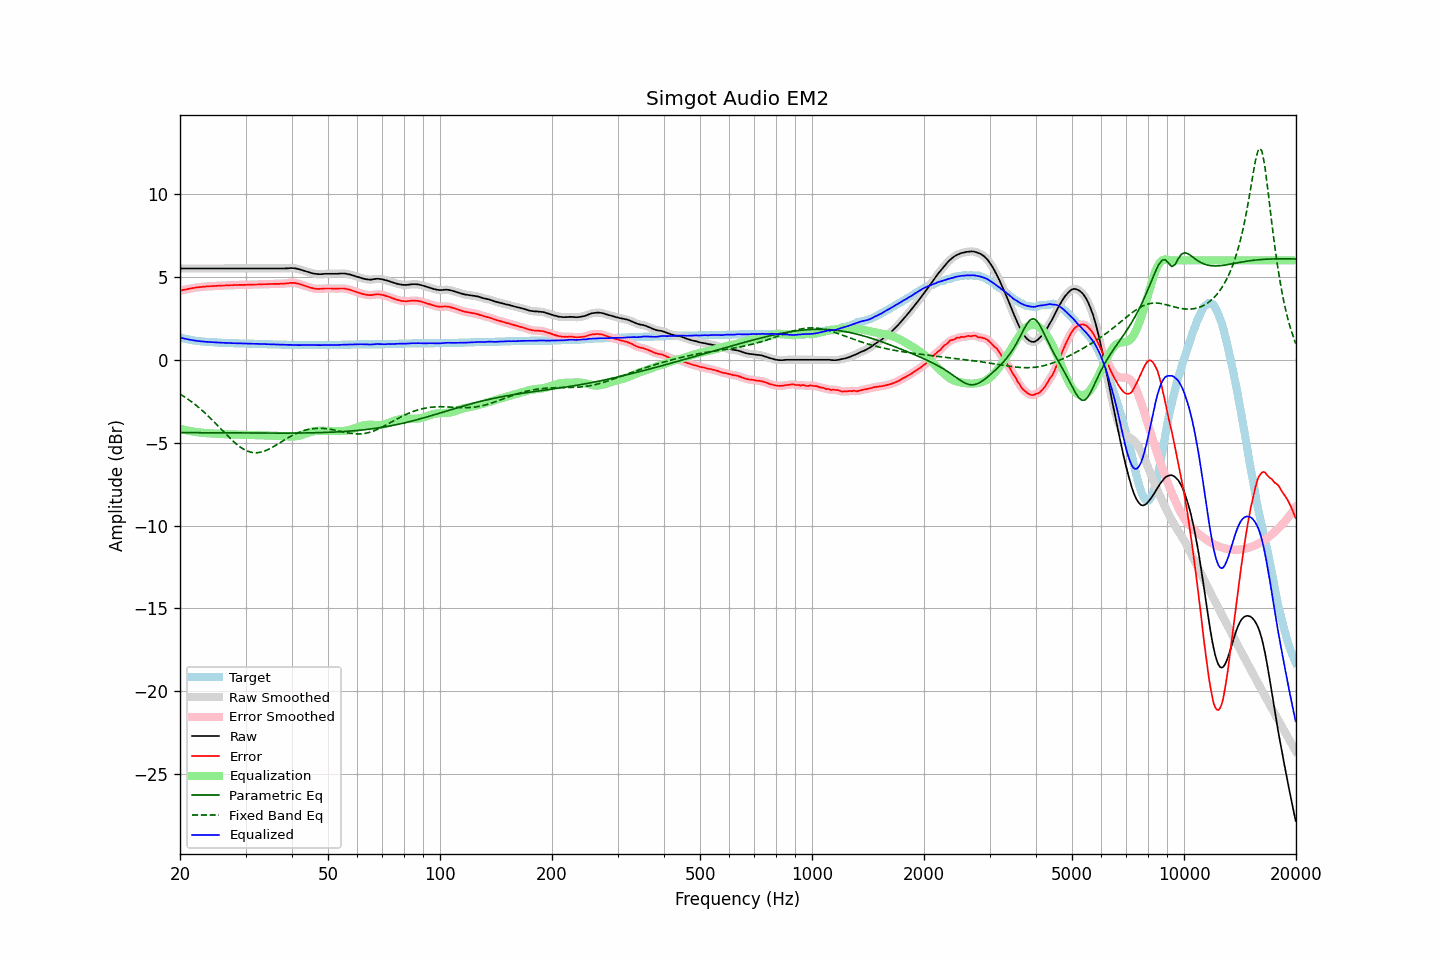

Values plotted in this chart, from the file beside it:
frequency, raw, error, smoothed, error_smoothed, equalization, parametric_eq, fixed_band_eq, equalized_raw, equalized_smoothed, target
20.00, 5.51, 4.16, 5.51, 4.17, -4.16, -4.39, -2.06, 1.35, 1.35, 1.35
20.20, 5.51, 4.19, 5.51, 4.19, -4.19, -4.39, -2.12, 1.32, 1.32, 1.32
20.40, 5.51, 4.21, 5.51, 4.21, -4.21, -4.40, -2.19, 1.30, 1.30, 1.30
20.61, 5.51, 4.23, 5.51, 4.23, -4.24, -4.40, -2.25, 1.27, 1.27, 1.28
20.81, 5.51, 4.25, 5.51, 4.25, -4.26, -4.40, -2.31, 1.25, 1.25, 1.26
21.02, 5.51, 4.27, 5.51, 4.27, -4.28, -4.40, -2.38, 1.23, 1.23, 1.24
21.23, 5.51, 4.29, 5.51, 4.29, -4.30, -4.40, -2.45, 1.21, 1.21, 1.22
21.44, 5.51, 4.31, 5.51, 4.31, -4.31, -4.40, -2.52, 1.20, 1.20, 1.20
21.66, 5.51, 4.33, 5.51, 4.33, -4.33, -4.40, -2.59, 1.18, 1.18, 1.18
21.87, 5.51, 4.34, 5.51, 4.35, -4.35, -4.40, -2.67, 1.16, 1.16, 1.17
22.09, 5.51, 4.36, 5.51, 4.36, -4.36, -4.40, -2.75, 1.15, 1.15, 1.15
22.31, 5.51, 4.37, 5.51, 4.37, -4.37, -4.40, -2.83, 1.14, 1.14, 1.14
22.54, 5.51, 4.38, 5.51, 4.38, -4.38, -4.40, -2.91, 1.13, 1.13, 1.13
22.76, 5.51, 4.39, 5.51, 4.39, -4.40, -4.40, -2.99, 1.11, 1.11, 1.12
22.99, 5.51, 4.40, 5.51, 4.40, -4.41, -4.40, -3.07, 1.10, 1.10, 1.11
23.22, 5.51, 4.41, 5.51, 4.41, -4.41, -4.40, -3.16, 1.10, 1.10, 1.10
23.45, 5.51, 4.42, 5.51, 4.42, -4.42, -4.40, -3.25, 1.09, 1.09, 1.09
23.69, 5.51, 4.43, 5.51, 4.43, -4.43, -4.40, -3.34, 1.08, 1.08, 1.08
23.92, 5.51, 4.43, 5.51, 4.44, -4.44, -4.41, -3.44, 1.07, 1.07, 1.08
24.16, 5.51, 4.44, 5.51, 4.44, -4.44, -4.41, -3.53, 1.07, 1.07, 1.07
24.40, 5.51, 4.44, 5.51, 4.45, -4.45, -4.41, -3.63, 1.06, 1.06, 1.07
24.65, 5.51, 4.45, 5.51, 4.45, -4.45, -4.41, -3.72, 1.06, 1.06, 1.06
24.89, 5.51, 4.45, 5.51, 4.46, -4.46, -4.41, -3.82, 1.05, 1.05, 1.06
25.14, 5.51, 4.46, 5.51, 4.46, -4.46, -4.41, -3.92, 1.05, 1.05, 1.05
25.39, 5.51, 4.47, 5.51, 4.47, -4.47, -4.41, -4.02, 1.04, 1.04, 1.04
25.65, 5.51, 4.47, 5.51, 4.48, -4.47, -4.41, -4.12, 1.04, 1.04, 1.04
25.91, 5.51, 4.48, 5.51, 4.48, -4.48, -4.41, -4.22, 1.03, 1.03, 1.03
26.16, 5.51, 4.48, 5.51, 4.48, -4.48, -4.41, -4.33, 1.03, 1.03, 1.03
26.43, 5.51, 4.48, 5.51, 4.49, -4.49, -4.41, -4.43, 1.02, 1.02, 1.03
26.69, 5.51, 4.49, 5.51, 4.49, -4.49, -4.41, -4.53, 1.02, 1.02, 1.02
26.96, 5.51, 4.49, 5.51, 4.50, -4.50, -4.41, -4.62, 1.01, 1.01, 1.02
27.23, 5.51, 4.50, 5.51, 4.50, -4.50, -4.41, -4.72, 1.01, 1.01, 1.01
27.50, 5.51, 4.50, 5.51, 4.50, -4.50, -4.41, -4.81, 1.01, 1.01, 1.01
27.77, 5.51, 4.50, 5.51, 4.51, -4.51, -4.41, -4.90, 1.00, 1.00, 1.01
28.05, 5.51, 4.51, 5.51, 4.51, -4.51, -4.42, -4.99, 1.00, 1.00, 1.00
28.33, 5.51, 4.51, 5.51, 4.51, -4.51, -4.42, -5.08, 1.00, 1.00, 1.00
28.62, 5.51, 4.51, 5.51, 4.52, -4.52, -4.42, -5.16, 0.99, 0.99, 1.00
28.90, 5.51, 4.52, 5.51, 4.52, -4.52, -4.42, -5.23, 0.99, 0.99, 0.99
29.19, 5.51, 4.52, 5.51, 4.52, -4.52, -4.42, -5.30, 0.99, 0.99, 0.99
29.48, 5.51, 4.52, 5.51, 4.52, -4.52, -4.42, -5.36, 0.99, 0.99, 0.99
29.78, 5.51, 4.52, 5.51, 4.52, -4.53, -4.42, -5.42, 0.98, 0.98, 0.99
30.08, 5.51, 4.52, 5.51, 4.53, -4.53, -4.42, -5.47, 0.98, 0.98, 0.99
30.38, 5.51, 4.53, 5.51, 4.53, -4.53, -4.42, -5.51, 0.98, 0.98, 0.98
30.68, 5.51, 4.53, 5.51, 4.53, -4.53, -4.42, -5.54, 0.98, 0.98, 0.98
30.99, 5.51, 4.53, 5.51, 4.53, -4.53, -4.42, -5.57, 0.98, 0.98, 0.98
31.30, 5.51, 4.53, 5.51, 4.54, -4.54, -4.42, -5.59, 0.97, 0.97, 0.98
31.61, 5.51, 4.54, 5.51, 4.54, -4.54, -4.42, -5.61, 0.97, 0.97, 0.97
31.93, 5.51, 4.54, 5.51, 4.54, -4.54, -4.42, -5.61, 0.97, 0.97, 0.97
32.24, 5.51, 4.54, 5.51, 4.55, -4.55, -4.42, -5.61, 0.96, 0.96, 0.97
32.57, 5.51, 4.55, 5.51, 4.55, -4.55, -4.42, -5.60, 0.96, 0.96, 0.96
32.89, 5.51, 4.55, 5.51, 4.55, -4.55, -4.42, -5.58, 0.96, 0.96, 0.96
33.22, 5.51, 4.55, 5.51, 4.56, -4.56, -4.42, -5.56, 0.95, 0.95, 0.96
33.55, 5.51, 4.56, 5.51, 4.56, -4.56, -4.42, -5.53, 0.95, 0.95, 0.95
33.89, 5.51, 4.56, 5.51, 4.56, -4.56, -4.42, -5.49, 0.95, 0.95, 0.95
34.23, 5.51, 4.56, 5.51, 4.57, -4.57, -4.42, -5.45, 0.94, 0.94, 0.95
34.57, 5.51, 4.57, 5.51, 4.57, -4.57, -4.42, -5.41, 0.94, 0.94, 0.94
34.92, 5.51, 4.57, 5.51, 4.57, -4.57, -4.42, -5.36, 0.94, 0.94, 0.94
35.27, 5.51, 4.57, 5.51, 4.58, -4.58, -4.43, -5.31, 0.93, 0.93, 0.94
35.62, 5.51, 4.58, 5.51, 4.58, -4.58, -4.43, -5.25, 0.93, 0.93, 0.93
35.97, 5.51, 4.58, 5.51, 4.58, -4.58, -4.43, -5.19, 0.93, 0.93, 0.93
... 635 more rows
